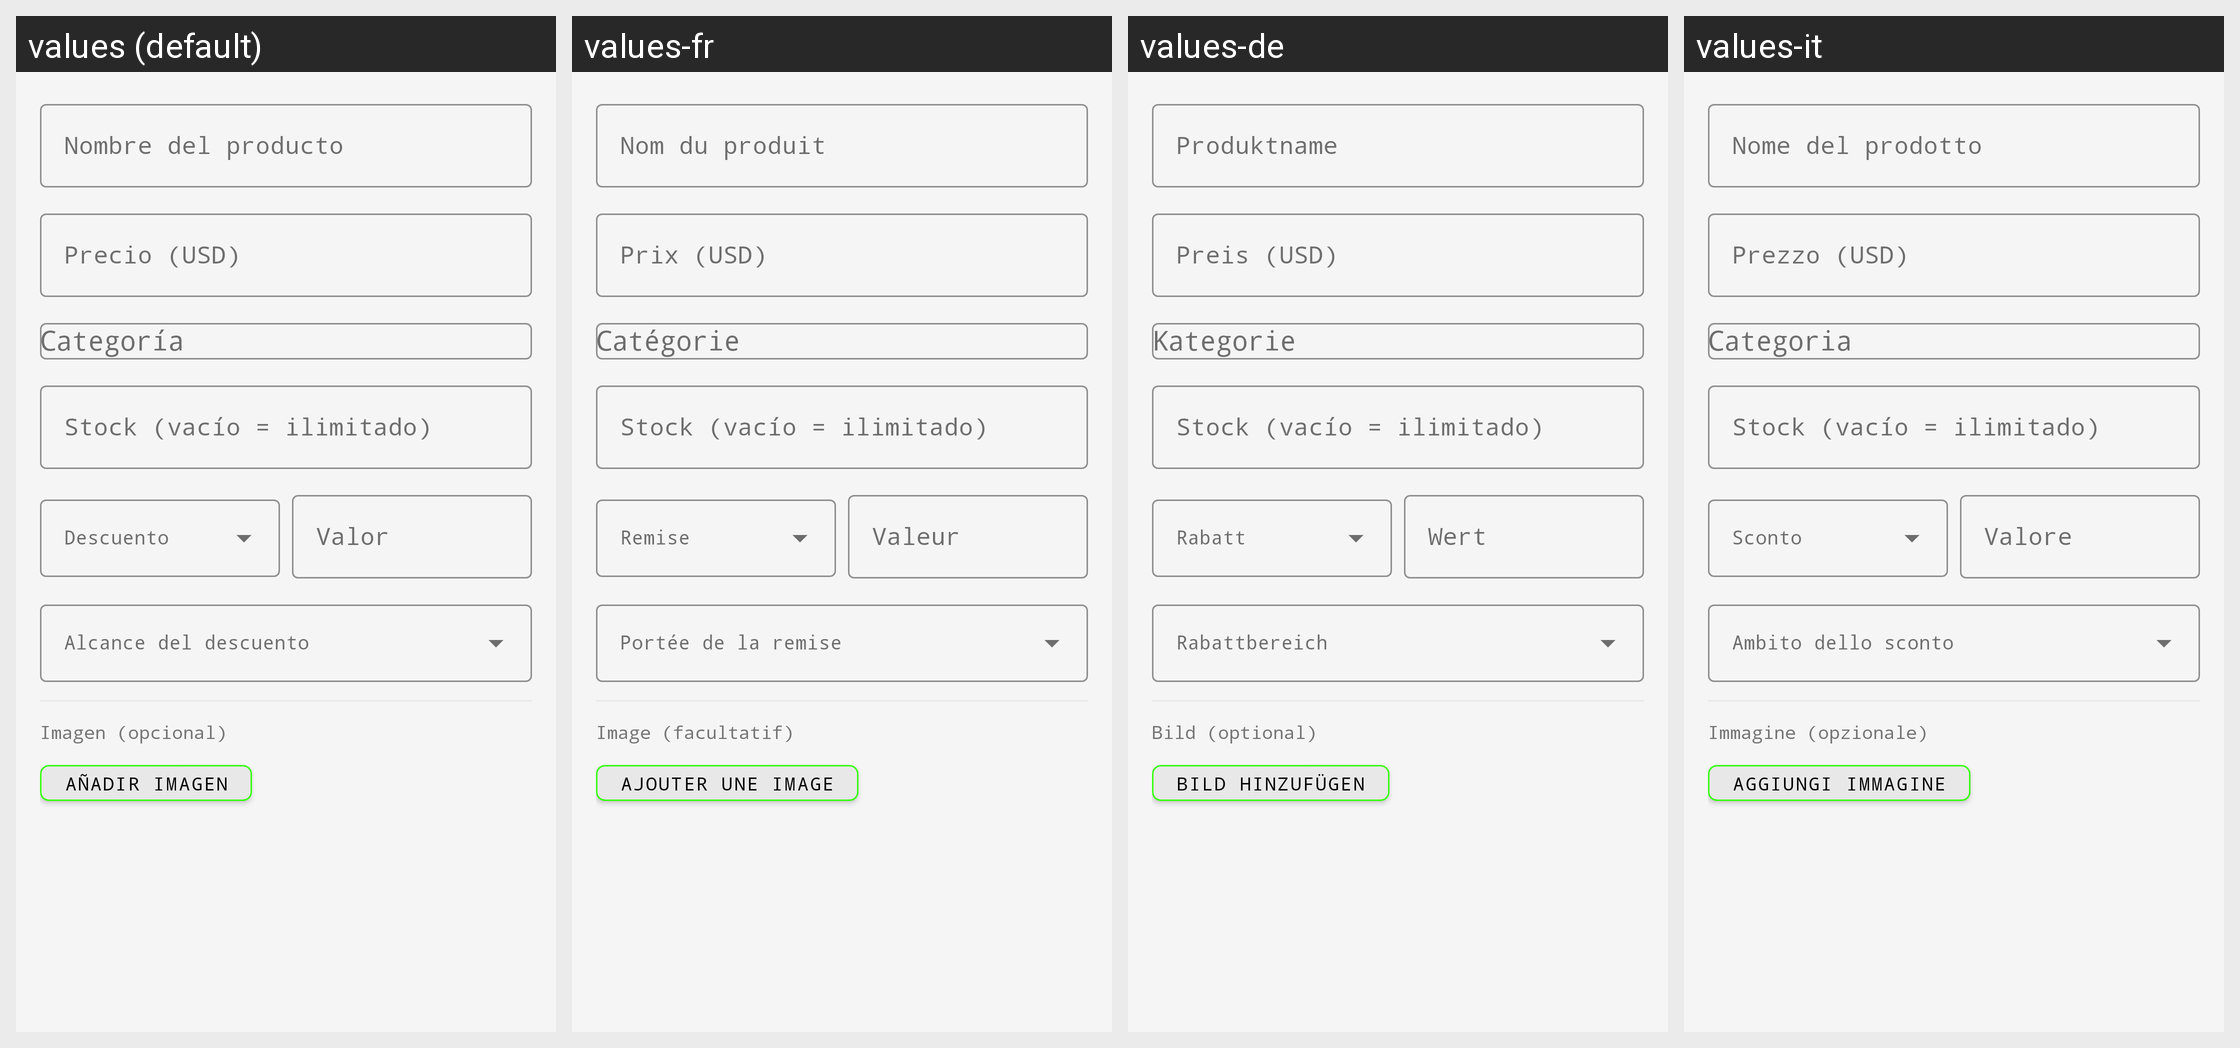

For this localized Android screen grid, give each drawn string resource with its value in every locale shown.
Android screen res/layout/dialog_producto.xml rendered under 4 locales, left to right: values (default), values-fr, values-de, values-it. Device: Nexus 5 (rendered at 1080×1920; each locale shown at half size, 540×960, under a caption strip naming it); theme Theme.CyberPOS.
Other locales in the repository, not shown: values-en, values-pt.
Strings drawn on this screen, with the default value and each locale's value (text and hints the layout hard-codes, and strings that could not be matched under every locale, appear in the picture but are not listed):

hint_product_name
  values: Nombre del producto
  values-fr: Nom du produit
  values-de: Produktname
  values-it: Nome del prodotto

hint_product_price
  values: Precio (USD)
  values-fr: Prix (USD)
  values-de: Preis (USD)
  values-it: Prezzo (USD)

hint_product_stock
  values: Stock (vacío = ilimitado)
  values-fr: Stock (vacío = ilimitado)  [not translated; the default value is used]
  values-de: Stock (vacío = ilimitado)  [not translated; the default value is used]
  values-it: Stock (vacío = ilimitado)  [not translated; the default value is used]

hint_discount_value
  values: Valor
  values-fr: Valeur
  values-de: Wert
  values-it: Valore

label_image_optional
  values: Imagen (opcional)
  values-fr: Image (facultatif)
  values-de: Bild (optional)
  values-it: Immagine (opzionale)

btn_pick_image
  values: Añadir imagen
  values-fr: Ajouter une image
  values-de: Bild hinzufügen
  values-it: Aggiungi immagine
